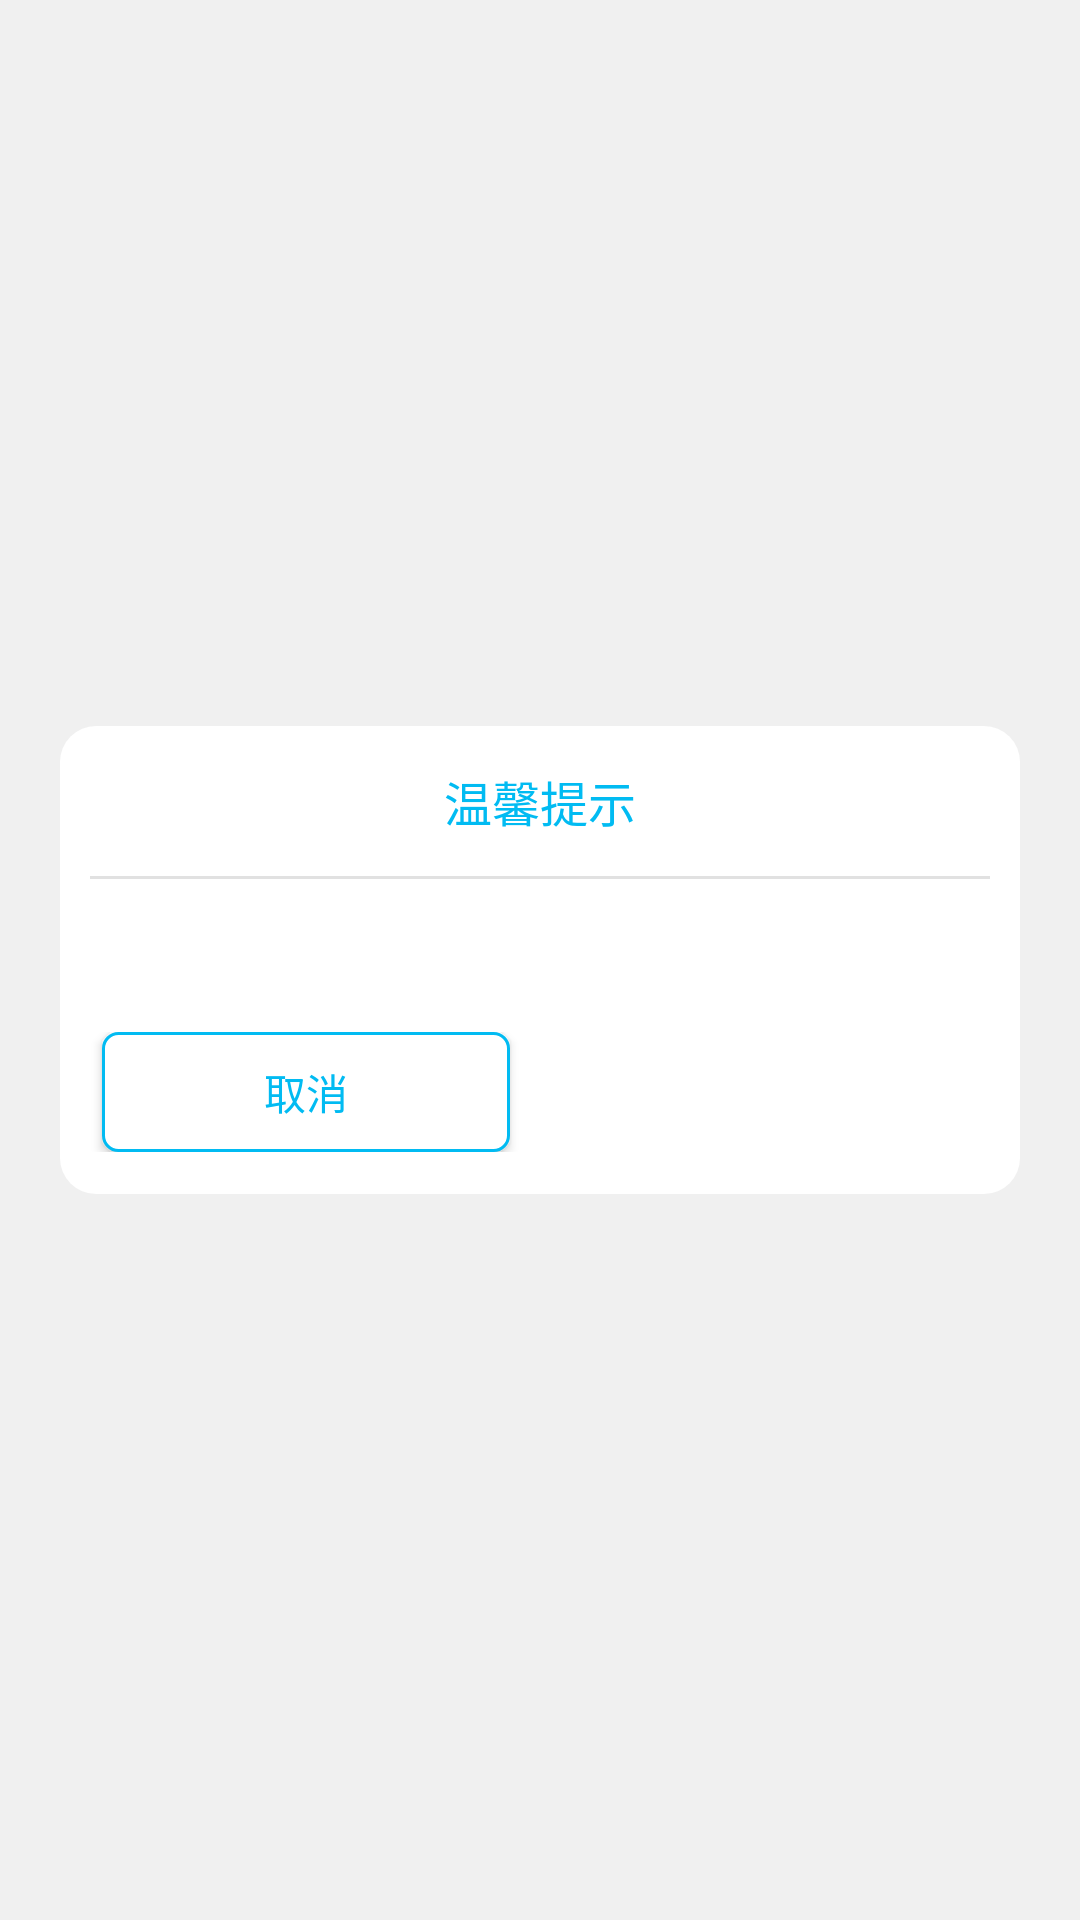

Write the Android layout XML for this screen, with the resource values it uses.
<!-- AndroidManifest.xml: application theme AppTheme -->
<!-- res/layout/dialog_fragment_common.xml -->
<?xml version="1.0" encoding="utf-8"?>
<FrameLayout
    xmlns:android="http://schemas.android.com/apk/res/android"
    android:layout_width="match_parent"
    android:layout_height="match_parent">


    <LinearLayout
        android:layout_width="match_parent"
        android:layout_height="wrap_content"
        android:gravity="center_vertical"
        android:background="@drawable/bg_dialog_task"
        android:layout_marginLeft="20dp"
        android:layout_marginRight="20dp"
        android:layout_gravity="center"
        android:orientation="vertical"
        >

        <TextView
            android:id="@+id/tv_title"
            android:layout_width="match_parent"
            android:layout_height="50dp"
            android:text="温馨提示"
            android:gravity="center"
            android:textSize="16sp"
            android:textColor="@color/colorPrimary"/>

        <View
            android:layout_width="match_parent"
            android:layout_height="1dp"
            android:layout_marginLeft="10dp"
            android:layout_marginRight="10dp"
            android:background="#FFE1E1E1"/>

        <TextView
            android:id="@+id/tv_content"
            android:layout_width="match_parent"
            android:layout_height="wrap_content"
            android:layout_margin="16dp"
            android:lineSpacingExtra="2dp"
            android:textColor="#FF666666"
            android:textSize="14sp"
            />

        <LinearLayout
            android:layout_width="match_parent"
            android:layout_height="40dp"
            android:layout_marginBottom="14dp"
            android:paddingLeft="4dp"
            android:paddingRight="4dp">

            <Button
                android:id="@+id/btn_cancel"
                android:layout_width="0dp"
                android:layout_height="match_parent"
                android:text="@string/cancel"
                android:background="@drawable/bg_button_cancel"
                android:textColor="@color/colorPrimary"
                android:textSize="14sp"
                android:layout_marginLeft="10dp"
                android:layout_marginRight="10dp"
                android:layout_weight="1"/>

            <Button
                android:id="@+id/btn_confirm"
                android:layout_width="0dp"
                android:layout_height="match_parent"
                android:layout_weight="1"
                android:background="@drawable/bg_button_confirm"
                android:textSize="14sp"
                android:textColor="@color/colorWhite"
                android:layout_marginLeft="10dp"
                android:layout_marginRight="10dp"
                android:text="@string/confirm"/>
        </LinearLayout>

    </LinearLayout>

</FrameLayout>
<!-- resources referenced by this layout -->
<resources>
  <color name="colorPrimary">#01BBF2</color>
  <color name="colorWhite">#ffffff</color>
  <!-- drawable bg_button_cancel (drawable) -->
  <?xml version="1.0" encoding="utf-8"?>
  <shape xmlns:android="http://schemas.android.com/apk/res/android"
      android:shape="rectangle">
  
      <corners android:radius="5dp"/>
      <solid android:color="@color/colorWhite"/>
      <stroke android:color="@color/colorPrimary" android:width="1dp"/>
  </shape>
  <!-- drawable bg_dialog_task (drawable) -->
  <?xml version="1.0" encoding="utf-8"?>
  <shape xmlns:android="http://schemas.android.com/apk/res/android"
      android:shape="rectangle">
  
      <solid android:color="@color/colorWhite"/>
  
      <corners android:radius="12dp"/>
  
  
  </shape>
  <string name="cancel">取消</string>
  <string name="confirm">确定</string>
  <style name="AppTheme" parent="Theme.AppCompat.Light.NoActionBar">
          
          <item name="colorPrimary">@color/colorPrimary</item>
          <item name="colorPrimaryDark">@color/colorPrimaryDark</item>
          <item name="colorAccent">@color/colorAccent</item>
          <item name="android:windowBackground">@color/colorGray</item>
      </style>
  <color name="colorPrimaryDark">#01BBF2</color>
  <color name="colorAccent">#01BBF2</color>
  <color name="colorGray">#F0F0F0</color>
</resources>
